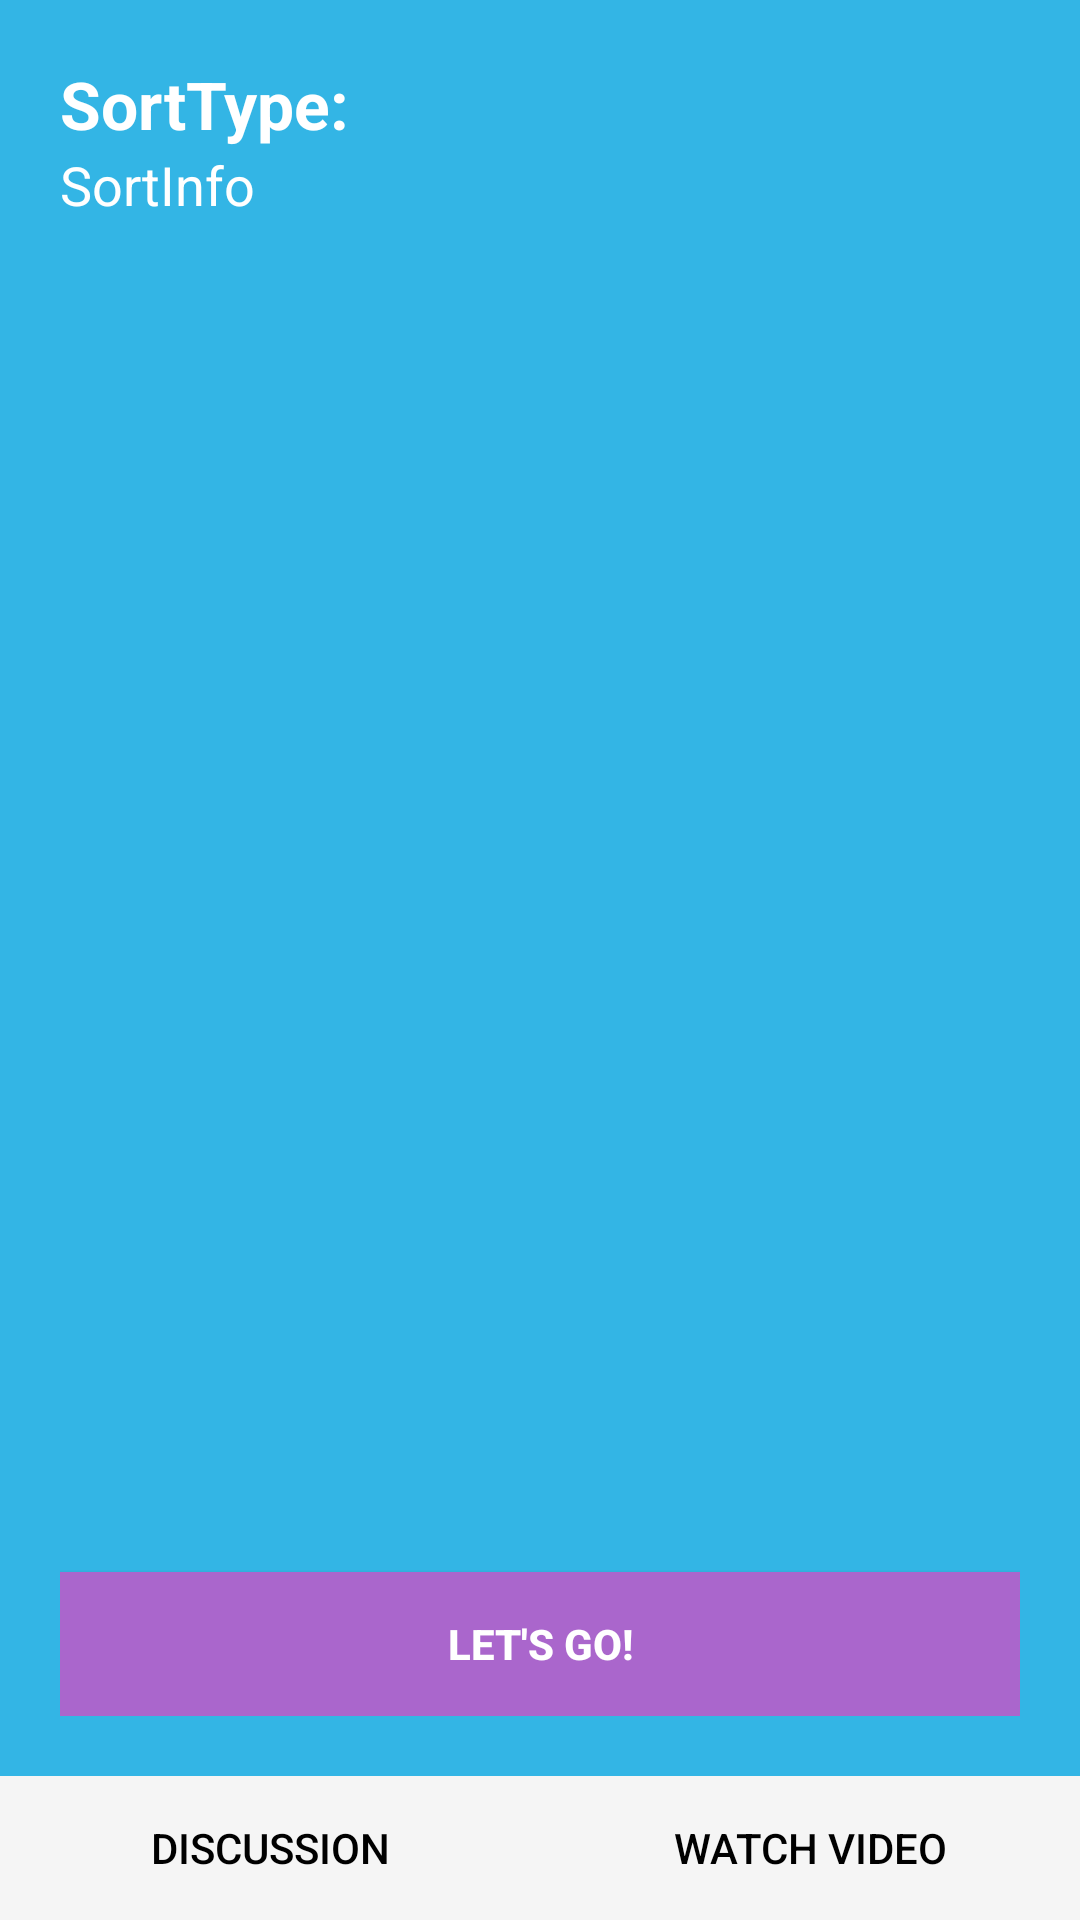

Reconstruct the res/layout file that produces this screen, plus the resources it refers to.
<!-- AndroidManifest.xml: application theme AppTheme -->
<!-- res/layout/sort_selection_info_fragment.xml -->
<RelativeLayout xmlns:android="http://schemas.android.com/apk/res/android"
    xmlns:tools="http://schemas.android.com/tools"
    android:layout_width="match_parent"
    android:layout_height="match_parent"
    tools:context=".sort.SortSelectionInfoFragment"
    android:id="@+id/sort_quick_info_fragment">

    <ViewSwitcher
        android:layout_width="match_parent"
        android:layout_height="match_parent"
        android:id="@+id/viewSwitcher"
        android:layout_centerHorizontal="true"
        android:background="@android:color/holo_blue_light"
        android:layout_above="@+id/linearLayout2">

        <RelativeLayout
            android:id="@+id/view1"
            android:layout_width="match_parent"
            android:layout_height="match_parent"
            android:padding="20dp">

            <TextView
                android:layout_width="wrap_content"
                android:layout_height="wrap_content"
                android:textAppearance="?android:attr/textAppearanceLarge"
                android:text="SortType:"
                android:id="@+id/typeTextView"
                android:textColor="#FFFF"
                android:textStyle="bold"
                android:layout_alignParentTop="true"
                android:layout_alignParentStart="true" />

            <Button
                android:text="Let&apos;s Go!"
                android:layout_width="match_parent"
                android:layout_height="wrap_content"
                android:id="@+id/sortGoButton"
                android:textStyle="bold"
                android:textColor="#FFFF"
                android:background="@android:color/holo_purple"
                android:layout_alignParentBottom="true"
                android:layout_alignParentStart="true" />

            <TextView
                android:layout_width="wrap_content"
                android:layout_height="wrap_content"
                android:textAppearance="?android:attr/textAppearanceMedium"
                android:text="SortInfo"
                android:id="@+id/sortInfoTextView"
                android:textColor="#FFFF"
                android:layout_below="@+id/typeTextView"
                android:layout_alignParentStart="true" />

        </RelativeLayout>

        <RelativeLayout
            android:id="@+id/view2"
            android:layout_width="match_parent"
            android:layout_height="match_parent"
            android:padding="20dp">

        <ImageView
            android:layout_width="wrap_content"
            android:layout_height="wrap_content"
            android:id="@+id/imageView2"
            android:contentDescription="VideoPlaceholder"
            android:src="@drawable/quicksort_video"/>

            <Button
                android:text="View Info"
                android:layout_width="match_parent"
                android:layout_height="wrap_content"
                android:id="@+id/infoButton"
                android:textStyle="bold"
                android:textColor="#FFFF"
                android:background="@android:color/holo_purple"
                android:layout_alignParentBottom="true"
                android:layout_alignParentStart="true" />

        </RelativeLayout>
    </ViewSwitcher>

    <LinearLayout
        android:orientation="horizontal"
        android:layout_width="match_parent"
        android:layout_height="wrap_content"
        android:layout_centerHorizontal="true"
        android:layout_alignParentBottom="true"
        android:id="@+id/linearLayout2" >

        <Button
            android:text="Discussion"
            android:id="@+id/discussionButton"
            android:layout_width="0dp"
            android:layout_height="match_parent"
            android:layout_weight="1"
            android:background="?android:attr/selectableItemBackground" />

        <Button
            android:text="Watch Video"
            android:id="@+id/videoButton"
            android:layout_width="0dp"
            android:layout_height="match_parent"
            android:layout_weight="1"
            android:background="?android:attr/selectableItemBackground" />
    </LinearLayout>

</RelativeLayout>
<!-- resources referenced by this layout -->
<resources>
  <!-- drawable quicksort_video: png bitmap (drawable, 59851 bytes) -->
  <style name="AppTheme" parent="Theme.AppCompat.Light">
          
          <item name="colorPrimary">@color/colorAccent</item>
          <item name="colorPrimaryDark">@color/colorPrimaryDark</item>
          <item name="colorAccent">@color/colorCorrect</item>
          <item name="android:colorBackground">@color/primary_material_light</item>
          <item name="android:statusBarColor">@color/colorAccent</item>
          <item name="android:textColorPrimary">@color/abc_search_url_text_pressed</item>
          <item name="android:textColorPrimaryInverse">
              @color/abc_primary_text_disable_only_material_dark
          </item>
          <item name="android:textColorSecondary">@color/background_floating_material_dark</item>
          <item name="android:colorForeground">@color/dim_foreground_material_light</item>
          <item name="android:textColorSecondaryInverse">@color/abc_color_highlight_material</item>
      </style>
  <color name="colorAccent">#0460c8</color>
  <color name="colorPrimaryDark">#02438c</color>
  <color name="colorCorrect">#002672</color>
</resources>
